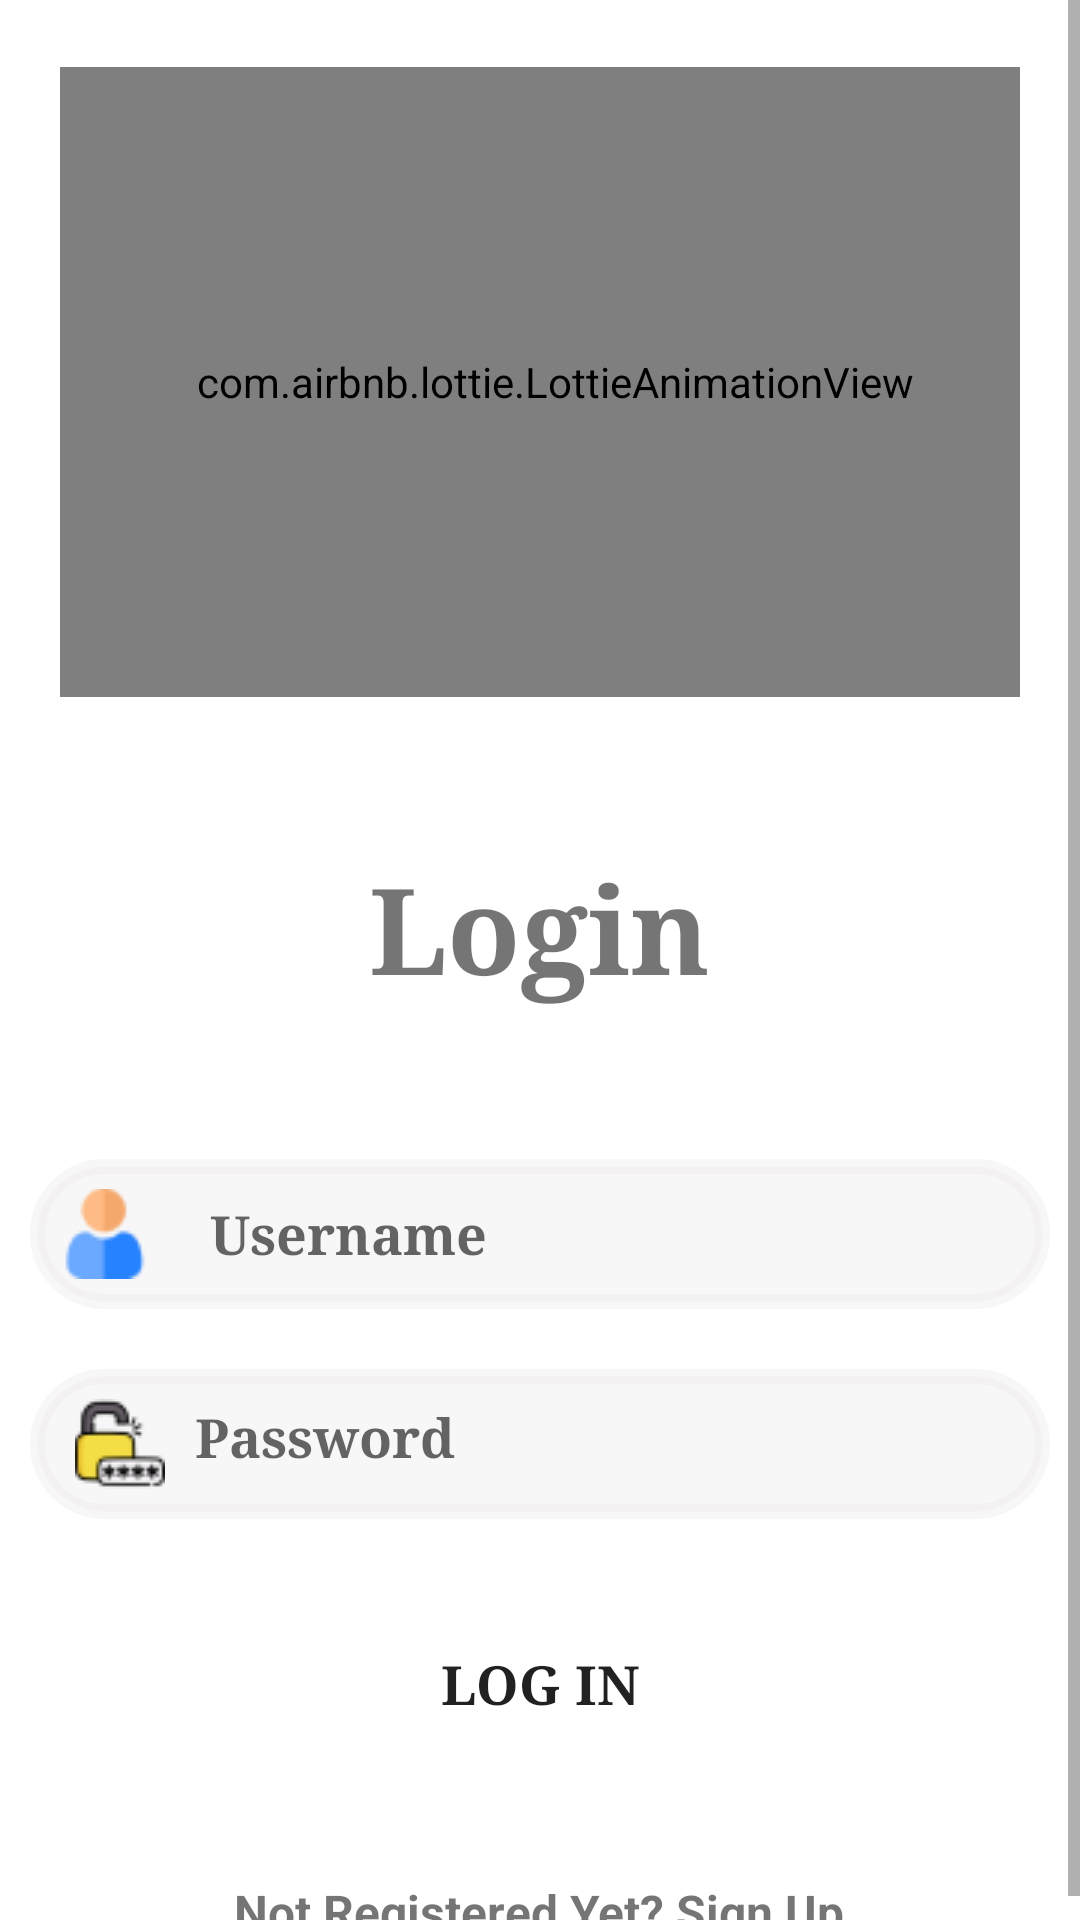

Here is an Android app screen rendered from its layout file. Give the layout XML and the strings, colors and styles it references.
<!-- AndroidManifest.xml: application theme Theme.KSVCEM -->
<!-- res/layout/activity_login_sign_in.xml -->
<?xml version="1.0" encoding="utf-8"?>
<LinearLayout xmlns:android="http://schemas.android.com/apk/res/android"
    xmlns:app="http://schemas.android.com/apk/res-auto"
    xmlns:tools="http://schemas.android.com/tools"
    android:layout_width="match_parent"
    android:layout_height="match_parent"
    android:layout_marginTop="-10dp"
    android:orientation="vertical"
    app:layout_insetEdge="none"
    tools:context=".loginSignIn">


    <ScrollView
        android:layout_width="match_parent"
        android:layout_height="match_parent">


        <LinearLayout
            android:layout_width="match_parent"
            android:layout_height="wrap_content"
            android:layout_gravity="center"
            android:gravity="center"
            android:orientation="vertical">

            <LinearLayout
                android:layout_width="match_parent"
                android:layout_height="250dp"
                android:layout_gravity="center"
                android:layout_marginTop="10dp"
                android:layout_marginBottom="10dp"
                android:gravity="center"
                android:orientation="vertical"
                android:padding="20dp">

                <com.airbnb.lottie.LottieAnimationView
                    android:id="@+id/animation1"
                    android:layout_width="match_parent"
                    android:layout_height="match_parent"
                    android:layout_gravity="center"

                    android:paddingStart="10dp"
                    app:lottie_autoPlay="true"
                    app:lottie_loop="true"
                    app:lottie_rawRes="@raw/login" />

            </LinearLayout>

            <TextView
                android:id="@+id/Login_SignIn"
                android:layout_width="wrap_content"
                android:layout_height="wrap_content"
                android:layout_marginTop="20dp"
                android:fontFamily="serif"
                android:gravity="center"
                android:text="@string/login"
                android:textSize="40sp"
                android:textStyle="bold" />

            <EditText
                android:id="@+id/Email"
                android:layout_width="match_parent"
                android:layout_height="50dp"
                android:layout_gravity="center"
                android:layout_marginStart="10dp"
                android:layout_marginTop="50dp"
                android:layout_marginEnd="10dp"
                android:layout_marginBottom="10dp"
                android:autofillHints=""
                android:background="@drawable/auth_points"
                android:backgroundTint="#40E4DFDF"
                android:drawableStart="@drawable/user"
                android:drawablePadding="20dp"
                android:ems="10"
                android:fontFamily="serif"
                android:hint="@string/username"
                android:inputType="textEmailAddress"
                android:padding="10dp"
                android:textSize="18sp"
                android:textStyle="bold"
                tools:ignore="TextContrastCheck" />

            <EditText
                android:id="@+id/Password"
                android:layout_width="match_parent"
                android:layout_height="50dp"
                android:layout_gravity="center"
                android:layout_marginStart="10dp"
                android:layout_marginTop="10dp"
                android:layout_marginEnd="10dp"
                android:layout_marginBottom="10dp"
                android:autofillHints=""
                android:background="@drawable/auth_points"
                android:backgroundTint="#40E4DFDF"
                android:drawableStart="@drawable/password"
                android:drawablePadding="10dp"
                android:ems="10"
                android:fontFamily="serif"
                android:hint="@string/password"
                android:inputType="textPassword"
                android:padding="15dp"
                android:textSize="18sp"
                android:textStyle="bold"
                tools:ignore="TextContrastCheck" />

            <Button
                android:id="@+id/loggedin"
                android:layout_width="match_parent"
                android:layout_height="50dp"
                android:layout_gravity="center"
                android:layout_marginStart="10dp"
                android:layout_marginTop="20dp"
                android:layout_marginEnd="10dp"
                android:layout_marginBottom="10dp"
                android:background="@drawable/bg_icons"
                android:fontFamily="serif"
                android:gravity="center"
                android:text="@string/log_in"
                android:textAlignment="center"
                android:textSize="18sp"
                android:textStyle="bold"
                tools:ignore="TextContrastCheck" />

            <TextView
                android:id="@+id/newuser"
                android:layout_width="wrap_content"
                android:layout_height="wrap_content"
                android:layout_marginTop="30dp"
                android:gravity="center"
                android:text="Not Registered Yet? Sign Up"
                android:textSize="16sp"
                android:textStyle="bold" />

        </LinearLayout>

    </ScrollView>


</LinearLayout>
<!-- resources referenced by this layout -->
<resources>
  <!-- drawable auth_points (drawable) -->
  <?xml version="1.0" encoding="utf-8"?>
  <shape xmlns:android="http://schemas.android.com/apk/res/android">
  
      <stroke
          android:color="@color/black"
          android:width="5dp"/>
  
      <corners
          android:radius="40dp">
  
      </corners>
  </shape>
  <!-- drawable password: png bitmap (drawable-v24, 31293 bytes) -->
  <!-- drawable user: png bitmap (drawable-v24, 13491 bytes) -->
  <string name="log_in">LOG IN</string>
  <string name="login">Login</string>
  <string name="password">Password</string>
  <string name="username">Username</string>
  <style name="Theme.KSVCEM" parent="Theme.MaterialComponents.Light.NoActionBar">
          
          <item name="colorPrimary">#FFCA28</item>
          <item name="colorPrimaryVariant">@color/purple_700</item>
          <item name="colorOnPrimary">@color/white</item>
          
          <item name="colorSecondary">@color/teal_200</item>
          <item name="colorSecondaryVariant">@color/teal_700</item>
          <item name="colorOnSecondary">@color/black</item>
          
          <item name="android:statusBarColor" tools:targetApi="l">?attr/colorPrimaryVariant</item>
          
      </style>
  <color name="black">#FF000000</color>
  <color name="purple_700">#FF3700B3</color>
  <color name="white">#FFFFFFFF</color>
  <color name="teal_200">#FF03DAC5</color>
  <color name="teal_700">#FF018786</color>
</resources>
